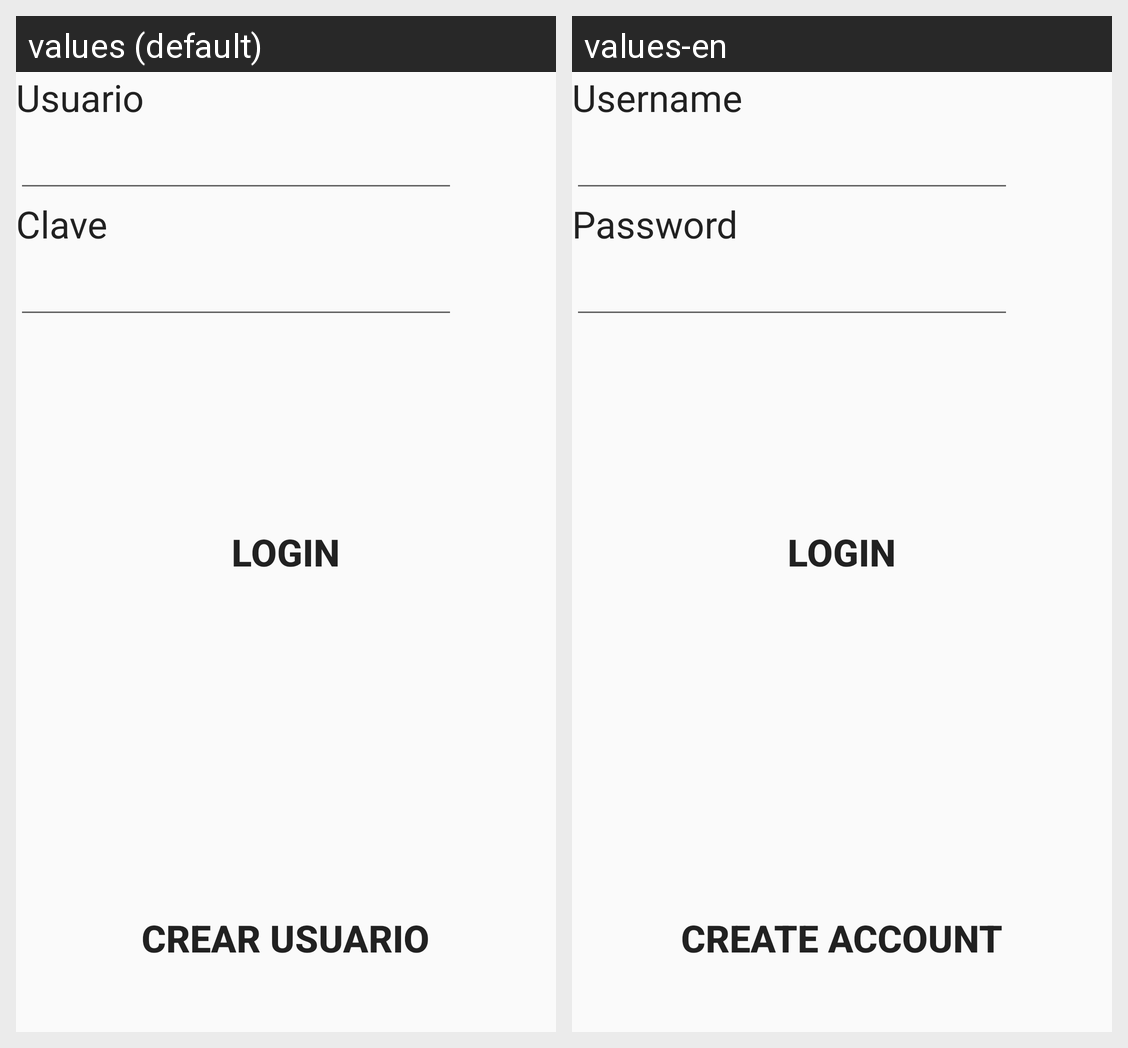

This grid shows one Android layout under two languages. Give, for every string resource on the screen, its name, the default text and each shown locale's text.
Android screen res/layout/loging_activity_main.xml rendered under 2 locales, left to right: values (default), values-en. Device: Nexus 5 (rendered at 1080×1920; each locale shown at half size, 540×960, under a caption strip naming it); theme AppTheme.
Strings drawn on this screen, with the default value and each locale's value (text and hints the layout hard-codes, and strings that could not be matched under every locale, appear in the picture but are not listed):

usuario
  values: Usuario
  values-en: Username

clave
  values: Clave
  values-en: Password

registrarse
  values: Crear usuario
  values-en: Create account
